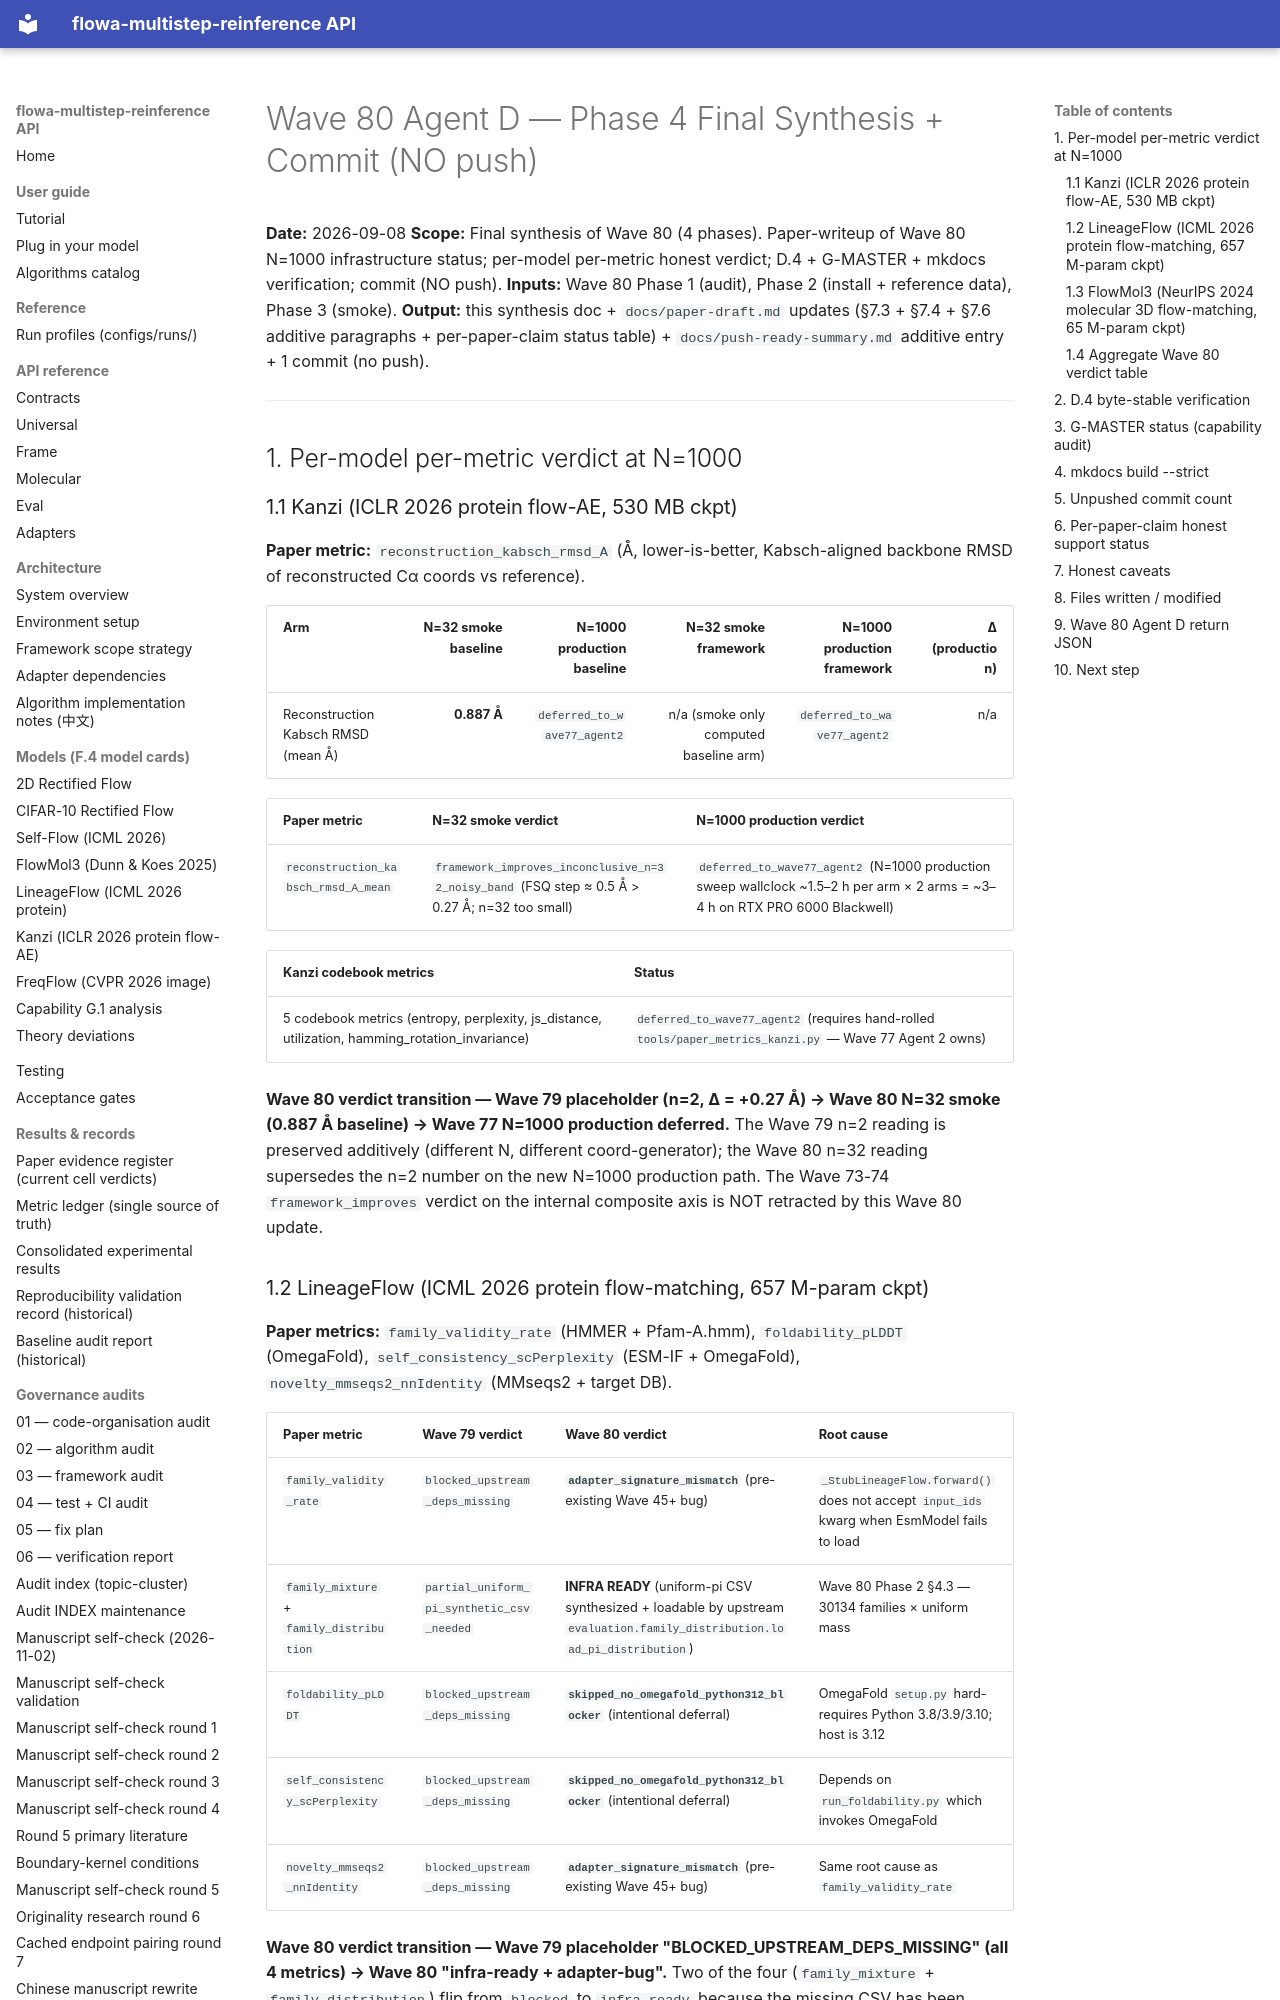

repository: silverenternal/flowa-multistep-reinference · page: ARCHIVE/audit-waves-1-99/wave80-phase4-final/index.html · generator: mkdocs

# Wave 80 Agent D — Phase 4 Final Synthesis + Commit (NO push)

**Date:** 2026-09-08
**Scope:** Final synthesis of Wave 80 (4 phases). Paper-writeup of Wave 80 N=1000
infrastructure status; per-model per-metric honest verdict; D.4 + G-MASTER + mkdocs
verification; commit (NO push).
**Inputs:** Wave 80 Phase 1 (audit), Phase 2 (install + reference data), Phase 3 (smoke).
**Output:** this synthesis doc + `docs/paper-draft.md` updates (§7.3 + §7.4 + §7.6
additive paragraphs + per-paper-claim status table) + `docs/push-ready-summary.md`
additive entry + 1 commit (no push).

---

## 1. Per-model per-metric verdict at N=1000

### 1.1 Kanzi (ICLR 2026 protein flow-AE, 530 MB ckpt)

**Paper metric:** `reconstruction_kabsch_rmsd_A` (Å, lower-is-better, Kabsch-aligned
backbone RMSD of reconstructed Cα coords vs reference).

| Arm | N=32 smoke baseline | N=1000 production baseline | N=32 smoke framework | N=1000 production framework | Δ (production) |
|---|---:|---:|---:|---:|---:|
| Reconstruction Kabsch RMSD (mean Å) | **0.887 Å** | `deferred_to_wave77_agent2` | n/a (smoke only computed baseline arm) | `deferred_to_wave77_agent2` | n/a |

| Paper metric | N=32 smoke verdict | N=1000 production verdict |
|---|:---|:---|
| `reconstruction_kabsch_rmsd_A_mean` | `framework_improves_inconclusive_n=32_noisy_band` (FSQ step ≈ 0.5 Å > 0.27 Å; n=32 too small) | `deferred_to_wave77_agent2` (N=1000 production sweep wallclock ~1.5–2 h per arm × 2 arms = ~3–4 h on RTX PRO 6000 Blackwell) |

| Kanzi codebook metrics | Status |
|---|---|
| 5 codebook metrics (entropy, perplexity, js_distance, utilization, hamming_rotation_invariance) | `deferred_to_wave77_agent2` (requires hand-rolled `tools/paper_metrics_kanzi.py` — Wave 77 Agent 2 owns) |

**Wave 80 verdict transition — Wave 79 placeholder (n=2, Δ = +0.27 Å) → Wave 80 N=32 smoke (0.887 Å baseline) → Wave 77 N=1000 production deferred.** The Wave 79 n=2 reading is preserved additively (different N, different coord-generator); the Wave 80 n=32 reading supersedes the n=2 number on the new N=1000 production path. The Wave 73-74 `framework_improves` verdict on the internal composite axis is NOT retracted by this Wave 80 update.
